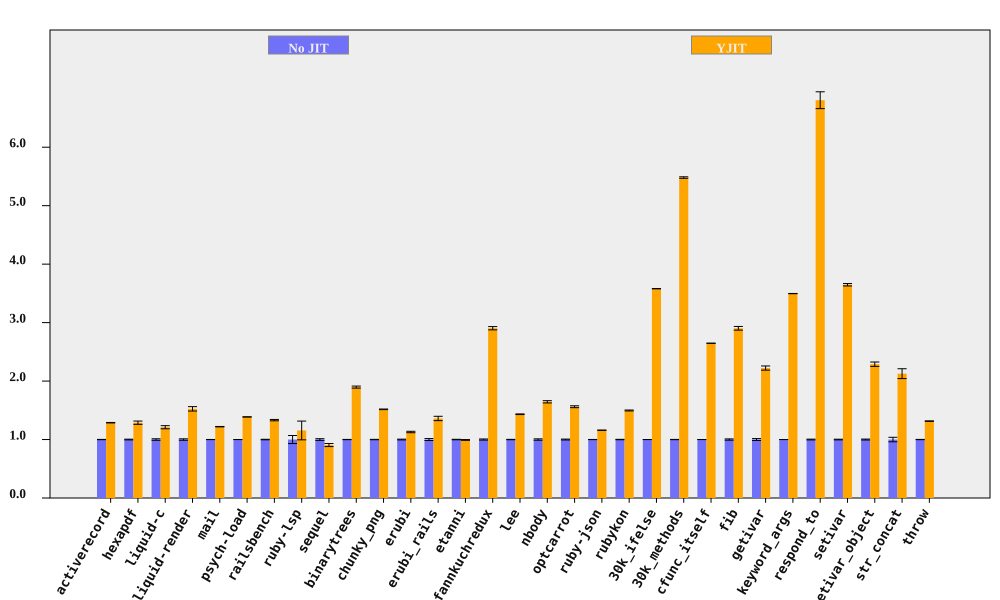

The data file committed next to this chart (first rows):
bench, No JIT (ms), No JIT RSD, YJIT (ms), YJIT RSD, YJIT spd, YJIT spd RSD, % in YJIT
activerecord, 413.4, 0.2315, 320.9, 0.2258, 1.288, 0.3234, 92.23
hexapdf, 8011, 0.6082, 6219, 2.078, 1.288, 2.165, 90.61
liquid-c, 227.7, 1.289, 188.1, 1.787, 1.211, 2.203, 93.58
liquid-render, 550.9, 1.23, 361.3, 2.152, 1.525, 2.478, 88.8
mail, 458.4, 0.1183, 375.7, 0.2628, 1.22, 0.2882, 99.09
psych-load, 7411, 0.05994, 5343, 0.06359, 1.387, 0.08739, 99.99
railsbench, 7332, 0.4384, 5504, 0.7588, 1.332, 0.8764, 93.69
ruby-lsp, 213.2, 6.87, 184.5, 12.07, 1.155, 13.89, 79.08
sequel, 392.8, 1.435, 433.8, 2.504, 0.9055, 2.886, 85.97
binarytrees, 1004, 0.206, 529.1, 0.8906, 1.897, 0.9141, 100
chunky_png, 2302, 0.322, 1518, 0.09815, 1.517, 0.3367, 100
erubi, 641.4, 0.6594, 568.2, 0.8477, 1.129, 1.074, 100
erubi_rails, 62.51, 1.678, 45.95, 2.164, 1.36, 2.738, 92.13
etanni, 915.2, 0.408, 921.6, 0.5268, 0.9931, 0.6663, 7.029
fannkuchredux, 5941, 0.9542, 2046, 0.1092, 2.904, 0.9604, 90.57
lee, 3212, 0.3135, 2242, 0.2218, 1.433, 0.384, 99.97
nbody, 291.4, 1.177, 177.1, 0.05038, 1.646, 1.178, 100
optcarrot, 16480, 0.7572, 10555, 0.697, 1.561, 1.029, 96.78
ruby-json, 9510, 0.1442, 8202, 0.04647, 1.16, 0.1515, 99.39
rubykon, 32056, 0.3469, 21413, 0.3837, 1.497, 0.5173, 99.78
30k_ifelse, 6916, 0.06363, 1932, 0.02677, 3.58, 0.06903, 99.99
30k_methods, 21392, 0.2301, 3903, 0.05062, 5.481, 0.2356, 100
cfunc_itself, 271.3, 0.03243, 102.5, 0.01676, 2.647, 0.03651, 100
fib, 554.7, 1.084, 191.1, 0.007699, 2.903, 1.084, 100
getivar, 238.9, 1.61, 107.5, 0.009321, 2.223, 1.61, 95.53
keyword_args, 690.1, 0.05646, 197.4, 0.02061, 3.496, 0.0601, 100
respond_to, 714.9, 0.6634, 105.1, 2.009, 6.804, 2.116, 100
setivar, 182.5, 0.5685, 50.04, 0.01215, 3.648, 0.5687, 98.44
setivar_object, 290.1, 0.8036, 126.7, 1.419, 2.289, 1.63, 95.15
str_concat, 205.8, 3.837, 96.78, 0.9638, 2.127, 3.956, 99.96
throw, 65.36, 0.2255, 49.7, 0.1752, 1.315, 0.2856, 64.81
